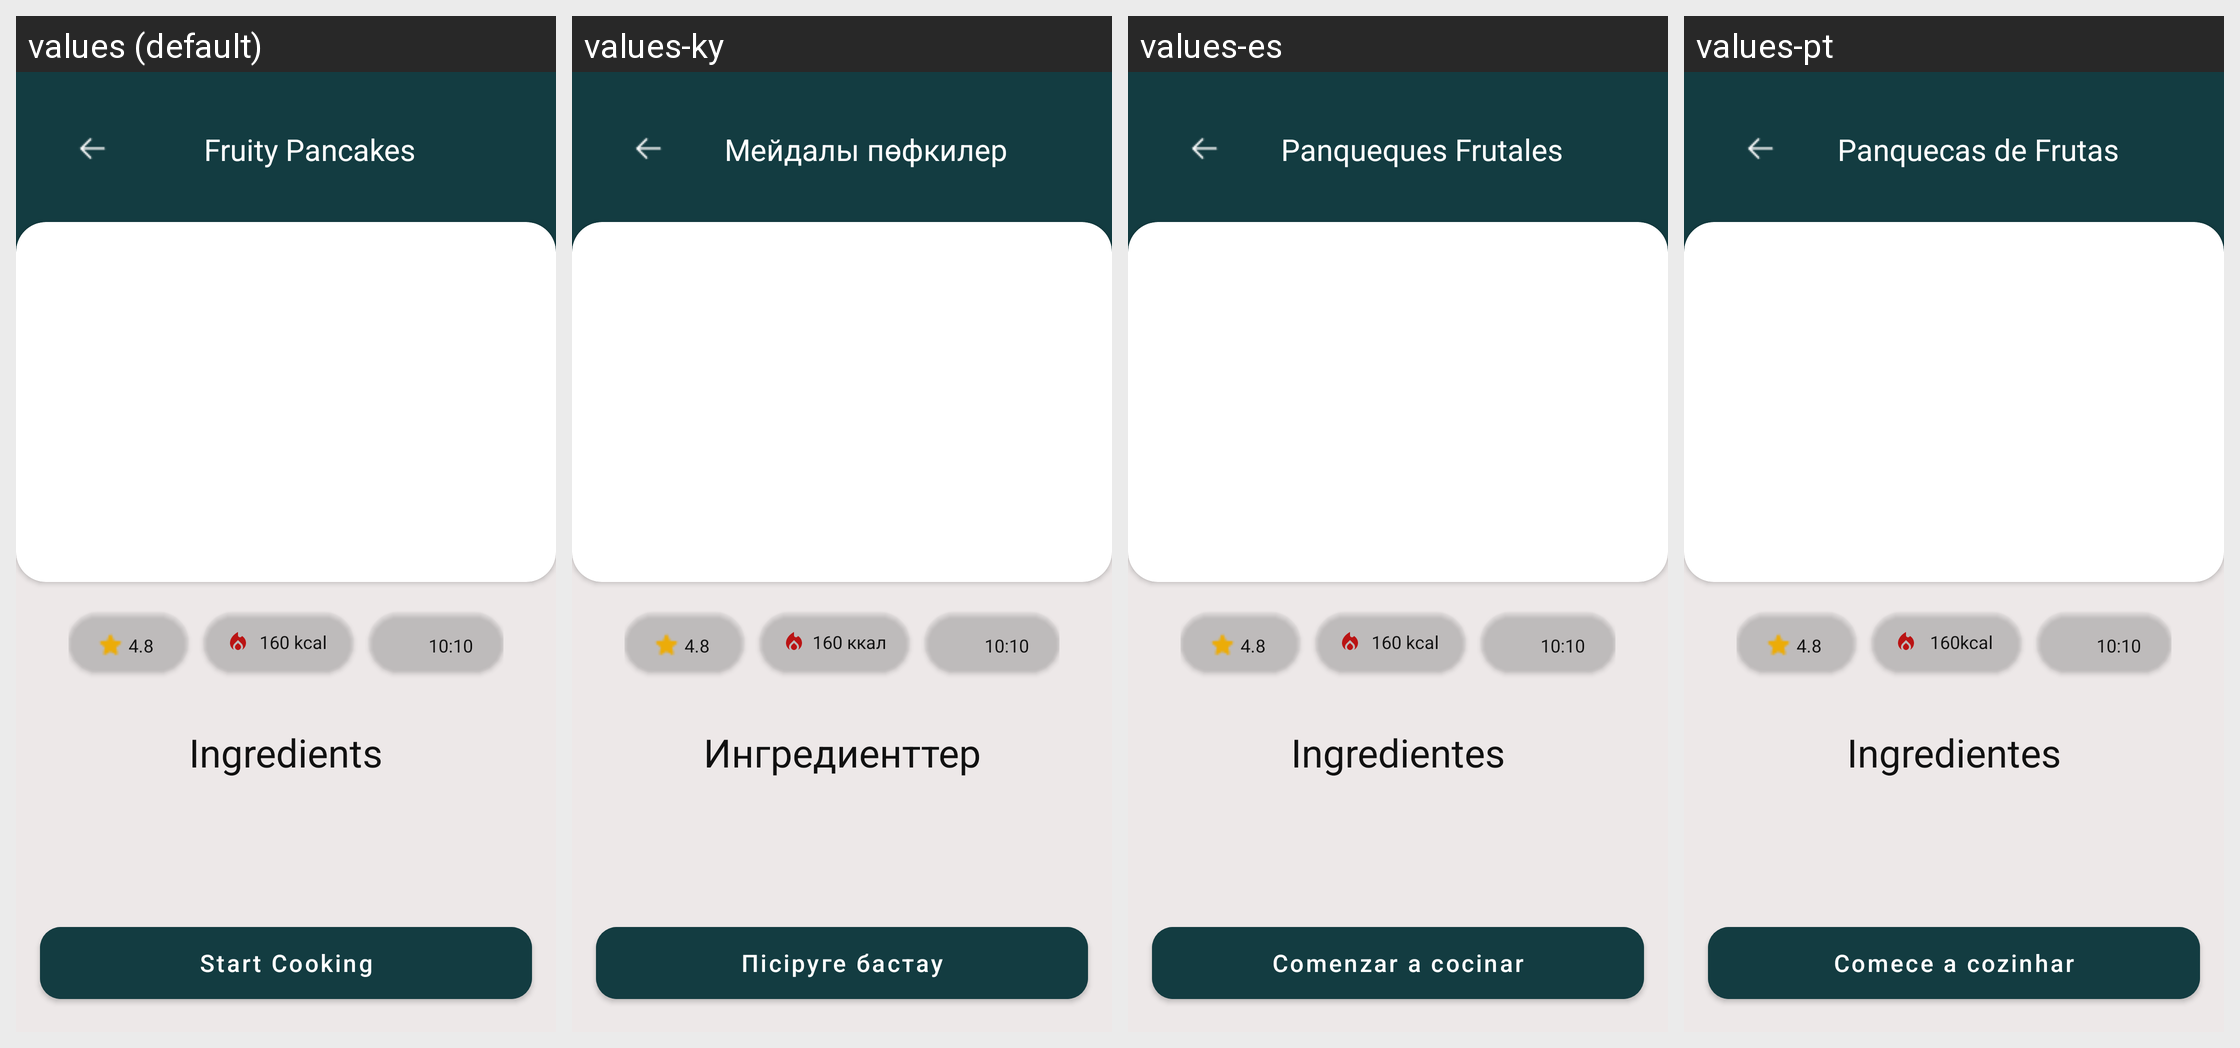

Strings drawn on this Android screen and how each of the app's shown locales translates them:
Android screen res/layout/fragment_details.xml rendered under 4 locales, left to right: values (default), values-ky, values-es, values-pt. Device: Nexus 5 (rendered at 1080×1920; each locale shown at half size, 540×960, under a caption strip naming it); theme Theme.FoodRecipesApp.
Other locales in the repository, not shown: values-fr, values-it, values-tr.
Strings drawn on this screen, with the default value and each locale's value (text and hints the layout hard-codes appear in the picture but are not listed):

fruity_pancakes
  values: Fruity Pancakes
  values-ky: Мейдалы пөфкилер
  values-es: Panqueques Frutales
  values-pt: Panquecas de Frutas

_160_kcal
  values: 160 kcal
  values-ky: 160 ккал
  values-es: 160 kcal
  values-pt: 160kcal

ingredients
  values: Ingredients
  values-ky: Ингредиенттер
  values-es: Ingredientes
  values-pt: Ingredientes

start_cooking
  values: Start Cooking
  values-ky: Пісіруге бастау
  values-es: Comenzar a cocinar
  values-pt: Comece a cozinhar
